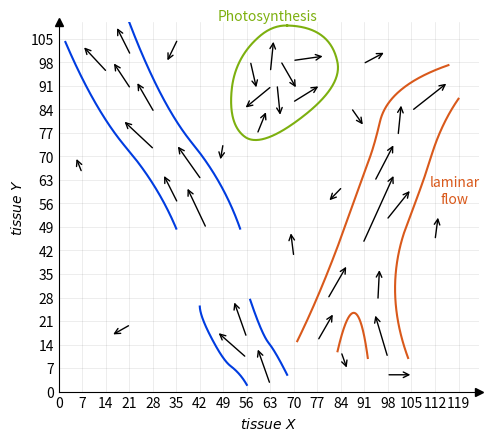

This figure's Python source:
from matplotlib import pyplot as plt
import numpy as np
from scipy.interpolate import make_interp_spline
from sys import argv
np.random.seed(2025)
plt.rcParams.update({"figure.dpi": 200})


def main():
    plot_1d()
    plt.savefig(argv[0].rsplit(".", 1)[0] + ".png", bbox_inches='tight')


def draw_smooth_line(ax, points, k=2, periodic=False, label="", label_move_rel=(0, 0), color="blue"):
    # Separate into x and y arrays
    x, y = zip(*points)

    # Parameterize the points
    t = np.linspace(0, 1, len(x))  # Parameterize as a sequence
    t_smooth = np.linspace(0, 1, 300)  # Dense parameterization for smoothing

    # Create smooth interpolation
    x_spline = make_interp_spline(t, x, k=k, bc_type="periodic" if periodic else None)  # Cubic interpolation
    y_spline = make_interp_spline(t, y, k=k, bc_type="periodic" if periodic else None)
    x_smooth = x_spline(t_smooth)
    y_smooth = y_spline(t_smooth)

    # Plot the smooth line
    ax.plot(x_smooth, y_smooth, linestyle='-', color=color)

    mid_index = len(x_smooth) // 2
    ax.text(x_smooth[mid_index] + label_move_rel[0], y_smooth[mid_index] + label_move_rel[1], label, color=color, ha="center")
    ax.set_aspect('equal')  # Maintain aspect ratio for shapes like circles


# refers to plot: https://docs.google.com/presentation/d/1T9e2uZamu__GOxcbz7fM81QUgAlvKp5JjUTwnGWbz3w/edit?slide=id.g349a373bb74_0_11#slide=id.g349a373bb74_0_11
def plot_1d():
    fig, ax = plt.subplots()
    ax.set_xlim(0, 125)
    ax.set_ylim(0, 110)
    ax.spines['top'].set_visible(False)
    ax.spines['right'].set_visible(False)
    ax.tick_params(axis='both', length=0)
    xmin, xmax = ax.get_xlim()
    ax.set_xticks(list(range(int(xmin), int(xmax), 7)))
    ymin, ymax = ax.get_ylim()
    ax.set_yticks(list(range(int(ymin), int(ymax), 7)))
    # ax.set_xticklabels([])
    # ax.set_yticklabels([])
    ax.set_xlabel(r"$tissue\ X$")
    ax.set_ylabel(r"$tissue\ Y$")
    ax.grid(True, linewidth=0.5, color='gray', alpha=0.2)

    # Add arrows at the ends of the axes
    ax.plot(1, 0, ">k", transform=ax.get_yaxis_transform(), clip_on=False)  # Arrow for x-axis
    ax.plot(0, 1, "^k", transform=ax.get_xaxis_transform(), clip_on=False)  # Arrow for y-axis

    def arrow(start_x, start_y, end_x, direction=1, length=12):
        end_y = start_y + direction * (length**2 - (abs(start_x) - abs(end_x))**2)**.5
        return ((start_x, start_y), (end_x, end_y))

    def standalone_arrows():
        def random_arrow(start_x, start_y, end_x, direction=1, length=None):
            if length is None:
                min_length = max(5, abs(start_x - end_x))
                length = np.random.uniform(min_length, 8)

            return arrow(start_x, start_y, end_x, direction, length=length)
        return (
            random_arrow(7, 65, 5),
            random_arrow(112, 45, 113),
            random_arrow(90.5, 97.5, 97.5),
            random_arrow(21.5, 20, 15.5, -1),
            random_arrow(35.5, 105, 32, -1, length=8),
            random_arrow(70, 40, 69, length=8),
            random_arrow(97.5, 5, 105.5),
            random_arrow(84, 12, 86, -1, length=6),
            random_arrow(49, 74, 48, -1),
            random_arrow(87, 84.5, 91, -1),
            random_arrow(84.5, 61, 80, -1),
        )
        return ()

    # first from left
    def left_blue(color="blue"):
        # Define the arrows, starting from top
        arrows = (
            arrow(21.5, 100, 17, length=10),
            arrow(14.5, 95, 7, length=11),
            arrow(21.5, 90, 16, length=10),
            arrow(28.5, 83, 23, length=11),
            arrow(28.5, 72, 19, length=13),
            arrow(42.5, 63, 35, length=13),
            arrow(35.5, 56, 31, length=10),
            arrow(44, 48.5, 38, length=14),
        )

        route_left_line = [
            (arrows[1][1][0] - 5, arrows[1][1][1] + 1),
            (arrows[4][1][0] - 5, arrows[4][1][1]),
            (arrows[6][1][0] - 5, arrows[6][1][1]),
            (arrows[7][0][0] - 9, arrows[7][0][1]),
        ]
        draw_smooth_line(ax, route_left_line, color=color, k=2)

        route_right_line = [
            (arrows[0][1][0] + 4, arrows[0][1][1] + 1),
            (arrows[3][0][0] + 5, arrows[3][0][1]),
            (arrows[5][0][0] + 3, arrows[5][0][1] + 3),
            (arrows[7][0][0] + 10, arrows[7][0][1]),
        ]
        draw_smooth_line(ax, route_right_line, color=color, k=2)

        return arrows

    # second from left, the one below the circle with two arrows
    def right_blue(color="blue"):
        arrows = (
            arrow(56, 16, 52),
            arrow(56, 10, 47),
            arrow(63, 2, 59, length=12)
        )

        route_left_line = [
            (arrows[0][1][0] - 10, arrows[0][1][1] - 2),
            (arrows[1][1][0] - 3, arrows[1][1][1] + 1),
            (arrows[1][0][0] - 7, arrows[1][0][1]),
            (arrows[1][0][0] - 3, arrows[1][0][1] - 4),
            (arrows[2][0][0] - 7, arrows[2][0][1]),
        ]
        draw_smooth_line(ax, route_left_line, color=color, k=2)

        route_right_line = [
            (arrows[0][1][0] + 5, arrows[0][1][1]),
            (arrows[0][0][0] + 5, arrows[0][0][1] + 1),
            (arrows[2][1][0] + 5, arrows[2][1][1] - 1),
            (arrows[2][0][0] + 5, arrows[2][0][1] + 3),
        ]
        draw_smooth_line(ax, route_right_line, color=color, k=2)

        return arrows

    # the circle
    def chaotic(color="blue"):
        arrows = (
            # upper
            arrow(63, 95, 64, length=10),

            # left from upper
            arrow(57, 98.5, 59, -1, length=9),

            # points to bottom-left
            arrow(63.5, 91, 55, -1, length=11),

            # bottom, points up
            arrow(59, 76.5, 62, length=8),

            # middle one, points down (not bottom right)
            arrow(65, 91.5, 66, -1, length=10),

            # middle one, points bottom-right
            arrow(66, 98.5, 71, -1, length=10),

            # points right, bottom one
            arrow(69.5, 86, 78, length=10),

            # points right, top one
            arrow(69.5, 98.5, 79.4, length=10),
        )
        # Define points for plotting
        route = [
            (start := (arrows[0][1][0] + 4, arrows[0][1][1] + 4)),
            (arrows[1][0][0] - 3, arrows[1][0][1]),
            (arrows[2][1][0] - 3, arrows[2][1][1] - 3),
            (arrows[3][0][0] + 3, arrows[3][0][1] - 1),
            (arrows[-2][1][0] + 3, arrows[-2][1][1] - 1),
            (arrows[-1][1][0] + 1, arrows[-1][1][1] + 4),
            start,
        ]

        # Combine points and make it periodic (ensure looping by appending the start point)
        draw_smooth_line(ax, route, periodic=True, color=color, label="Photosynthesis", label_move_rel=(0, 35))

        return arrows

    # the last one, first from right
    def merged(color="blue"):
        # Define the arrows, starting from top right
        merged = (
            arrow(105, 83.5, 116, length=14),
            arrow(101, 76, 102, length=10),
            arrow(94, 62.5, 100, length=13),
            arrow(90.5, 44, 100, length=23),
            arrow(97.5, 51, 105, length=12),
        )
        left_arm = (
            arrow(80, 27.5, 86, length=12),
            arrow(77, 15, 82, length=10),
        )
        right_arm = (
            arrow(95, 27, 95.5, length=10),
            arrow(98, 10, 94, length=14),
        )

        route_left_line = [
            (merged[0][1][0], merged[0][1][1] + 5),
            (merged[1][1][0] - 3, merged[1][1][1] + 1),
            (merged[2][1][0] - 6, merged[2][1][1]),
            (merged[2][0][0] - 4, merged[2][0][1]),

            (left_arm[0][1][0] - 5, left_arm[0][1][1]),
            (left_arm[1][0][0] - 6, left_arm[1][0][1]),
        ]
        draw_smooth_line(ax, route_left_line, color=color, k=2)

        route_right_line = [
            (merged[0][1][0] + 3, merged[0][1][1] - 5),
            (merged[1][0][0] + 12, merged[1][0][1]),
            (merged[4][1][0] + 3, merged[4][1][1] + 1),

            (right_arm[0][1][0] + 5, right_arm[0][1][1]),
            (right_arm[1][0][0] + 6, right_arm[1][0][1]),
        ]
        draw_smooth_line(ax, route_right_line, color=color, k=2, label="laminar\nflow", label_move_rel=(10, -5))

        route_bottom_line = [
            (left_arm[1][0][0] + 6, left_arm[1][0][1] - 3),
            (right_arm[1][1][0] - 6, right_arm[1][1][1]),
            (right_arm[1][0][0] - 6, right_arm[1][0][1]),
        ]
        draw_smooth_line(ax, route_bottom_line, color=color, k=2)
        return *merged, *left_arm, *right_arm

    arrows = (
        *standalone_arrows(),
        *left_blue("#003CE0"),
        *right_blue("#003CE0"),
        *chaotic("#7DB00F"),
        *merged("#D9591B")
    )
    for start, end in arrows:
        ax.annotate("", xy=end, xytext=start, arrowprops=dict(arrowstyle='->'))


if __name__ == '__main__':
    main()
